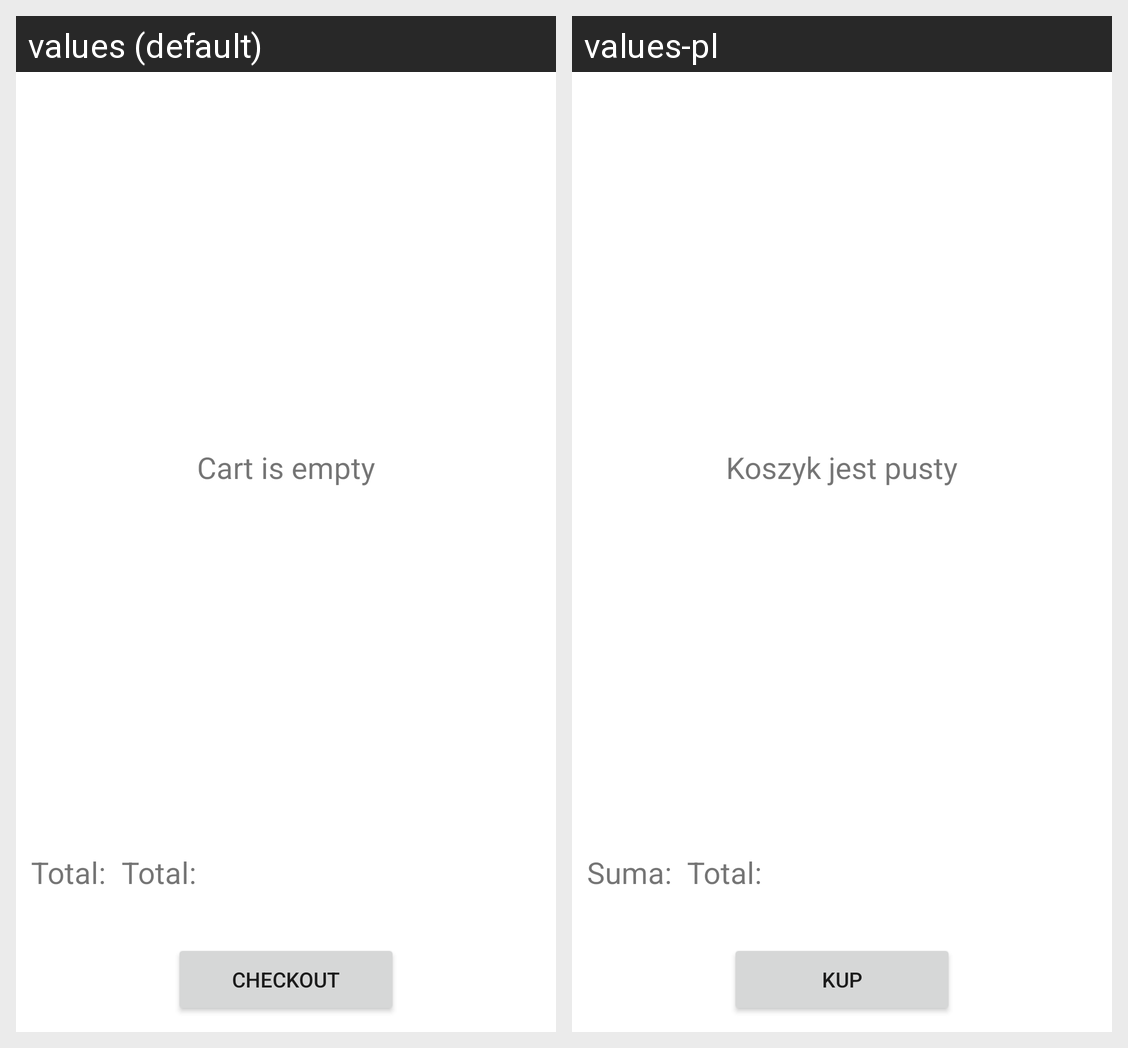

Locale-by-locale string values for the Android screen shown in this grid:
Android screen res/layout/fragment_cart.xml rendered under 2 locales, left to right: values (default), values-pl. Device: Nexus 5 (rendered at 1080×1920; each locale shown at half size, 540×960, under a caption strip naming it); theme Theme.ShopUZapp.
Strings drawn on this screen, with the default value and each locale's value (text and hints the layout hard-codes, and strings that could not be matched under every locale, appear in the picture but are not listed):

cartIsEmptyMessage
  values: Cart is empty
  values-pl: Koszyk jest pusty

cartTotalAmmount
  values: Total:
  values-pl: Suma:

cartCheckoutButton
  values: checkout
  values-pl: Kup
